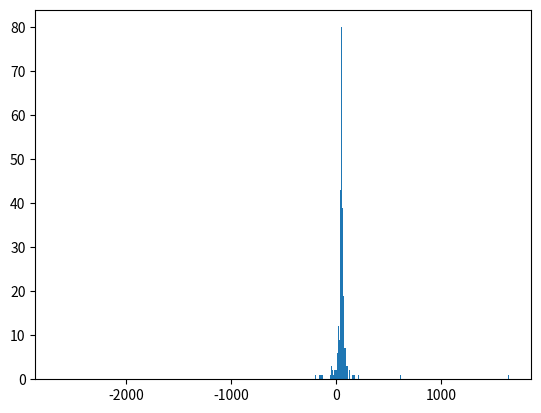

This figure's Python source: (Note: this script raises an exception after producing the figure.)

import numpy as np
import matplotlib.pyplot as plt

# Generates a vector containing random angles ranging from 0 to pi
def random_angle_generator(N):
    angle_array = np.random.uniform(0, np.pi, size=N)
    return angle_array


# converts the generated angles into x-positions
def position_converter(angle_array,x_0,y_0):
    temp = 0

    for i in range(len(angle_array)):
        if angle_array[i-temp] == 0 or angle_array[i-temp] == np.pi:
            del angle_array[i-temp]
            temp += 1

    hypotenuse_array = np.zeros(len(angle_array))    #hypotenuse_array contains all the values of the hypotenuse of data
    abs_x_array = np.zeros(len(angle_array))
    position_array = np.zeros(len(angle_array))

    for i in range(len(angle_array)):
        if angle_array[i] <= np.pi/2:
            hypotenuse_array[i]=y_0/np.sin(angle_array[i])
            abs_x_array[i]=hypotenuse_array[i]*np.cos(angle_array[i])
            position_array[i]=x_0-abs_x_array[i]

        elif angle_array[i] > np.pi/2:
            angle_array[i] = np.pi-angle_array[i]
            hypotenuse_array[i] = y_0 / np.sin(angle_array[i])
            abs_x_array[i] = hypotenuse_array[i] * np.cos(angle_array[i])
            position_array[i] = x_0 + abs_x_array[i]

    return position_array



def light_house(x_0,y_0,N):
       angle_array=random_angle_generator(N)
       position_array=position_converter(angle_array,x_0,y_0)
       plt.hist(position_array, 'fd', range=None, normed=False, weights=None, density=None)  # determining bin size
                                                                                             # with Freedman-method
       plt.ylabel('Number of counts')
       plt.xlabel('Measurement variable')
       plt.title('Histogram of data points')
       plt.show()

#######################################################################################################################
# light_house-function input parameters : (x_0,y_0,N)
# x_0,y_0= position of light house, N = number of data

light_house(50,10,500)
